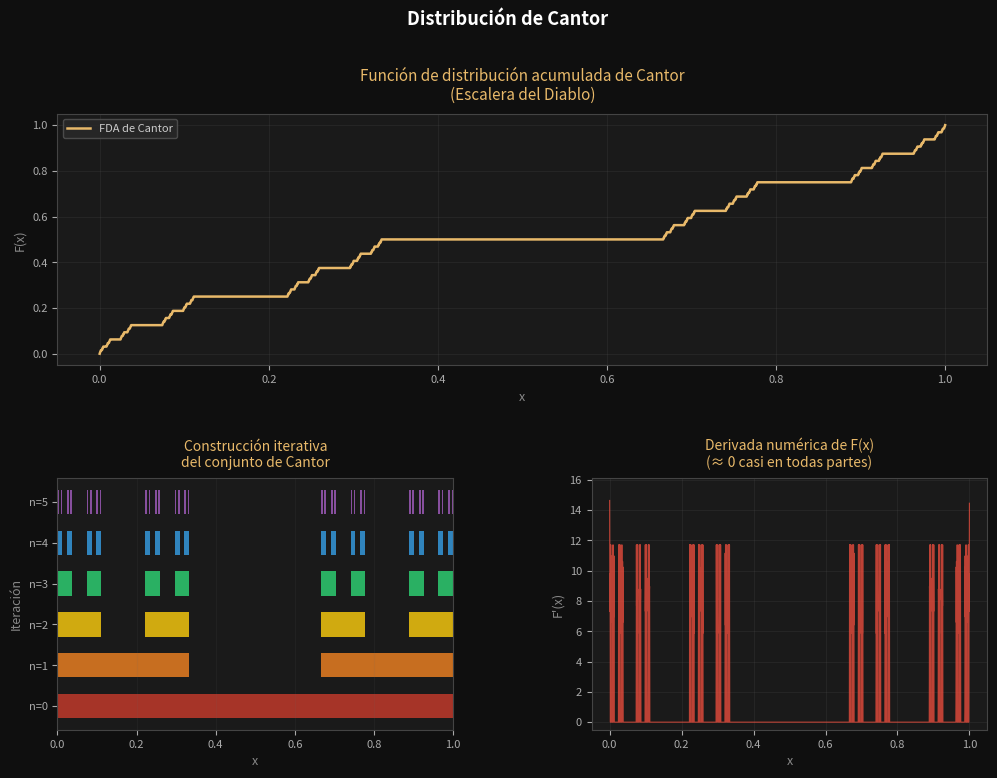

The script that saved this image: (Note: this script raises an exception after producing the figure.)
import numpy as np
import matplotlib.pyplot as plt
import matplotlib.gridspec as gridspec

# ── Construcción de la función escalera del diablo ──────────────────────────
def cantor_fda(x, n_iter=12):
    """Aproxima la FDA de Cantor evaluando x ∈ [0,1] con n_iter iteraciones."""
    x = np.asarray(x, dtype=float)
    result = np.zeros_like(x)
    lo = np.zeros_like(x)
    hi = np.ones_like(x)
    val_lo = np.zeros_like(x)

    for _ in range(n_iter):
        mid = (lo + hi) / 2
        left  = (lo + mid) / 2   # tercio izquierdo
        right = (mid + hi) / 2   # tercio derecho
        mid_val = (val_lo + (val_lo + (hi - lo))) / 2  # valor en el tercio central

        # En el tercio central la función es constante = mid_val
        in_middle = (x >= left) & (x <= right)
        result = np.where(in_middle, (val_lo + 1 - val_lo) / 2 + val_lo, result)

        # Actualizar para rama izquierda y derecha
        go_right = x > right
        lo  = np.where(go_right, right, lo)
        val_lo = np.where(go_right, val_lo + (1 - val_lo - val_lo) / 2 + val_lo, val_lo)
        hi  = np.where(~go_right & ~in_middle, left, hi)

    return result

# Alternativa más limpia: iteración directa en base 3
def devil_staircase(x_vals, depth=15):
    """Escalera del diablo via algoritmo iterativo."""
    out = []
    for x in x_vals:
        val = 0.0
        lo, hi = 0.0, 1.0
        for _ in range(depth):
            m1 = lo + (hi - lo) / 3
            m2 = lo + 2 * (hi - lo) / 3
            if x < m1:
                hi = m1
            elif x > m2:
                val += 1 / 2**(_ + 1)  # escalón
                lo = m2
            else:
                val += 1 / 2**(_ + 1)
                break
        out.append(val)
    return np.array(out)

x = np.linspace(0, 1, 3000)
fda_cantor = devil_staircase(x, depth=14)

# ── Construcción iterativa del conjunto de Cantor (visualización) ────────────
def cantor_intervals(n):
    """Devuelve los intervalos que sobreviven después de n iteraciones."""
    intervals = [(0.0, 1.0)]
    for _ in range(n):
        new = []
        for a, b in intervals:
            third = (b - a) / 3
            new.append((a, a + third))
            new.append((b - third, b))
        intervals = new
    return intervals

# ── Plot ─────────────────────────────────────────────────────────────────────
fig = plt.figure(figsize=(12, 8))
fig.patch.set_facecolor('#0f0f0f')
gs = gridspec.GridSpec(2, 2, figure=fig, hspace=0.45, wspace=0.35)

ax1 = fig.add_subplot(gs[0, :])
ax2 = fig.add_subplot(gs[1, 0])
ax3 = fig.add_subplot(gs[1, 1])

for ax in [ax1, ax2, ax3]:
    ax.set_facecolor('#1a1a1a')
    ax.tick_params(colors='#aaaaaa', labelsize=8)
    for spine in ax.spines.values():
        spine.set_edgecolor('#444444')

# FDA: escalera del diablo
ax1.plot(x, fda_cantor, color='#e8b96a', lw=1.8, label='FDA de Cantor')
ax1.set_title('Función de distribución acumulada de Cantor\n(Escalera del Diablo)', 
              color='#e8b96a', fontsize=11, pad=10)
ax1.set_xlabel('x', color='#888888', fontsize=9)
ax1.set_ylabel('F(x)', color='#888888', fontsize=9)
ax1.legend(fontsize=8, facecolor='#2a2a2a', edgecolor='#555555', labelcolor='#cccccc')
ax1.grid(True, alpha=0.15, color='#666666')

# Construcción iterativa
colors = ['#c0392b', '#e67e22', '#f1c40f', '#2ecc71', '#3498db', '#9b59b6']
for i in range(6):
    intervals = cantor_intervals(i)
    for a, b in intervals:
        ax2.barh(i, b - a, left=a, height=0.6, color=colors[i], alpha=0.85)
ax2.set_title('Construcción iterativa\ndel conjunto de Cantor', 
              color='#e8b96a', fontsize=10, pad=8)
ax2.set_xlabel('x', color='#888888', fontsize=9)
ax2.set_ylabel('Iteración', color='#888888', fontsize=9)
ax2.set_yticks(range(6))
ax2.set_yticklabels([f'n={i}' for i in range(6)], color='#aaaaaa', fontsize=8)
ax2.set_xlim(0, 1)
ax2.grid(True, alpha=0.1, color='#666666', axis='x')

# Derivada numérica (casi cero en todas partes)
dx = x[1] - x[0]
deriv = np.gradient(fda_cantor, dx)
ax3.plot(x, deriv, color='#e74c3c', lw=0.8, alpha=0.8)
ax3.set_title('Derivada numérica de F(x)\n(≈ 0 casi en todas partes)', 
              color='#e8b96a', fontsize=10, pad=8)
ax3.set_xlabel('x', color='#888888', fontsize=9)
ax3.set_ylabel("F'(x)", color='#888888', fontsize=9)
ax3.grid(True, alpha=0.15, color='#666666')
ax3.set_ylim(-0.5, max(deriv) * 1.1)

plt.suptitle('Distribución de Cantor', color='#ffffff', fontsize=13, fontweight='bold', y=1.01)
plt.savefig('/tmp/cantor.png', dpi=130, bbox_inches='tight', facecolor='#0f0f0f')
plt.show()
print('Nota: la derivada numérica muestra picos artificiales en los bordes de los escalones.')
print('Matemáticamente, F\'(x) = 0 en casi todo punto.')

# Simulación de X ~ Cantor via lanzamientos de moneda en base 3
np.random.seed(42)
N = 50_000
K = 20  # iteraciones

# Cada fila: K lanzamientos de Bernoulli(1/2)
B = np.random.randint(0, 2, size=(N, K))  # 0 o 1
digits = 2 * B  # dígitos en base 3: 0 o 2
potencias = 3.0 ** (-np.arange(1, K + 1))
X_cantor = digits @ potencias  # suma: X = Σ aₖ/3ᵏ

fig, axes = plt.subplots(1, 3, figsize=(13, 4))
fig.patch.set_facecolor('#0f0f0f')

for ax in axes:
    ax.set_facecolor('#1a1a1a')
    ax.tick_params(colors='#aaaaaa', labelsize=8)
    for spine in ax.spines.values():
        spine.set_edgecolor('#444444')

# Histograma de la muestra
axes[0].hist(X_cantor, bins=200, density=True, color='#3498db', alpha=0.8, edgecolor='none')
axes[0].set_title('Histograma de 50.000 muestras\nX ~ Cantor (base 3, dígitos {0,2})',
                  color='#e8b96a', fontsize=9)
axes[0].set_xlabel('x', color='#888888')
axes[0].set_ylabel('Densidad empírica', color='#888888')
axes[0].text(0.5, 0.92, '← Sin densidad: los "vacíos" son los tercios removidos',
             transform=axes[0].transAxes, color='#e74c3c', fontsize=7, ha='center')

# FDA empírica
X_sorted = np.sort(X_cantor)
y_ecdf = np.arange(1, N + 1) / N
axes[1].plot(X_sorted, y_ecdf, color='#e8b96a', lw=0.8)
axes[1].set_title('FDA empírica\n(replica la escalera del diablo)',
                  color='#e8b96a', fontsize=9)
axes[1].set_xlabel('x', color='#888888')
axes[1].set_ylabel('F̂(x)', color='#888888')
axes[1].grid(True, alpha=0.15, color='#666666')

# Momentos
media_teo = 0.5
var_teo   = 1/8
axes[2].axis('off')
tabla = [
    ['', 'Teórico', 'Empírico'],
    ['E[X]', '0.5000', f'{X_cantor.mean():.4f}'],
    ['Var(X)', '0.1250', f'{X_cantor.var():.4f}'],
    ['Mediana', '0.5000', f'{np.median(X_cantor):.4f}'],
    ['Mín', '0.0000', f'{X_cantor.min():.4f}'],
    ['Máx', '1.0000', f'{X_cantor.max():.4f}'],
]
t = axes[2].table(cellText=tabla[1:], colLabels=tabla[0],
                  loc='center', cellLoc='center')
t.auto_set_font_size(False)
t.set_fontsize(9)
for (r, c), cell in t.get_celld().items():
    cell.set_facecolor('#1a1a1a' if r > 0 else '#2a2a2a')
    cell.set_text_props(color='#cccccc')
    cell.set_edgecolor('#444444')
axes[2].set_title('Momentos teóricos vs. empíricos', color='#e8b96a', fontsize=9, pad=60)

plt.suptitle('Simulación: X ~ Distribución de Cantor', color='#ffffff', fontsize=12, fontweight='bold')
plt.tight_layout()
plt.savefig('/tmp/cantor_sim.png', dpi=130, bbox_inches='tight', facecolor='#0f0f0f')
plt.show()

from scipy import stats

p = 0.35       # probabilidad del átomo en 0
lam = 1.5      # parámetro exponencial
N = 30_000
np.random.seed(0)

# Simulación
atomos  = np.random.binomial(1, p, N)          # 1 = cae en t=0
continuos = np.random.exponential(1/lam, N)    # parte continua
X_mix = np.where(atomos == 1, 0.0, continuos)

x_grid = np.linspace(-0.1, 4, 1000)
fda_mix = p * (x_grid >= 0) + (1 - p) * stats.expon.cdf(x_grid, scale=1/lam) * (x_grid >= 0)

fig, axes = plt.subplots(1, 3, figsize=(13, 4))
fig.patch.set_facecolor('#0f0f0f')
for ax in axes:
    ax.set_facecolor('#1a1a1a')
    ax.tick_params(colors='#aaaaaa', labelsize=8)
    for spine in ax.spines.values():
        spine.set_edgecolor('#444444')

# Histograma (sin el átomo)
X_cont_only = X_mix[X_mix > 0]
axes[0].hist(X_cont_only, bins=80, density=True, color='#2ecc71', alpha=0.75, label='Parte continua')
axes[0].axvline(0, color='#e74c3c', lw=2, label=f'Átomo en 0 (p={p})')
axes[0].set_title('Histograma parte continua\n+ átomo en t=0', color='#e8b96a', fontsize=9)
axes[0].set_xlabel('x', color='#888888')
axes[0].legend(fontsize=7, facecolor='#2a2a2a', edgecolor='#555', labelcolor='#ccc')
axes[0].set_xlim(-0.2, 4)

# FDA teórica
axes[1].plot(x_grid, fda_mix, color='#e8b96a', lw=2)
axes[1].axvline(0, color='#e74c3c', lw=1, ls='--', alpha=0.6)
# Salto en x=0
axes[1].annotate(f'Salto = p = {p}', xy=(0, p), xytext=(0.5, p - 0.1),
                 arrowprops=dict(arrowstyle='->', color='#e74c3c'),
                 color='#e74c3c', fontsize=8)
axes[1].set_title('FDA de la distribución mixta\n(salto en t=0)', color='#e8b96a', fontsize=9)
axes[1].set_xlabel('x', color='#888888')
axes[1].set_ylabel('F(x)', color='#888888')
axes[1].grid(True, alpha=0.15, color='#666666')

# FDA empírica vs teórica
X_sorted = np.sort(X_mix)
y_ecdf = np.arange(1, N+1) / N
axes[2].plot(X_sorted, y_ecdf, color='#3498db', lw=0.8, label='FDA empírica', alpha=0.8)
axes[2].plot(x_grid, fda_mix, color='#e8b96a', lw=1.5, ls='--', label='FDA teórica')
axes[2].set_title('FDA empírica vs. teórica', color='#e8b96a', fontsize=9)
axes[2].set_xlabel('x', color='#888888')
axes[2].set_xlim(-0.2, 4)
axes[2].legend(fontsize=7, facecolor='#2a2a2a', edgecolor='#555', labelcolor='#ccc')
axes[2].grid(True, alpha=0.15, color='#666666')

plt.suptitle('Distribución Mixta (discreta + continua)', color='#ffffff', fontsize=12, fontweight='bold')
plt.tight_layout()
plt.savefig('/tmp/mixta.png', dpi=130, bbox_inches='tight', facecolor='#0f0f0f')
plt.show()
print(f'P(X=0) empírico: {(X_mix==0).mean():.4f} | teórico: {p}')

def cantor_generalizado(N=20_000, K=18, p=0.5, seed=None):
    """Simula X_p = Σ Aₖ/3ᵏ con P(Aₖ=2)=p."""
    if seed is not None:
        np.random.seed(seed)
    A = 2 * np.random.binomial(1, p, size=(N, K))  # 0 o 2
    potencias = 3.0 ** (-np.arange(1, K + 1))
    return A @ potencias

ps = [0.2, 0.5, 0.8]
colores = ['#3498db', '#e8b96a', '#e74c3c']
N = 30_000

fig, axes = plt.subplots(2, 3, figsize=(13, 7))
fig.patch.set_facecolor('#0f0f0f')
for row in axes:
    for ax in row:
        ax.set_facecolor('#1a1a1a')
        ax.tick_params(colors='#aaaaaa', labelsize=7)
        for spine in ax.spines.values():
            spine.set_edgecolor('#444444')

for i, (p_val, col) in enumerate(zip(ps, colores)):
    X = cantor_generalizado(N=N, K=16, p=p_val, seed=i)
    X_sorted = np.sort(X)
    y_ecdf = np.arange(1, N+1) / N

    # Histograma
    axes[0, i].hist(X, bins=300, density=True, color=col, alpha=0.8, edgecolor='none')
    axes[0, i].set_title(f'Histograma\np = {p_val}', color='#e8b96a', fontsize=9)
    axes[0, i].set_xlabel('x', color='#888888', fontsize=8)
    axes[0, i].set_xlim(0, 1)

    # FDA empírica
    axes[1, i].plot(X_sorted, y_ecdf, color=col, lw=0.9)
    axes[1, i].set_title(f'FDA empírica\np = {p_val}  |  E[X] ≈ {X.mean():.3f}',
                         color='#e8b96a', fontsize=9)
    axes[1, i].set_xlabel('x', color='#888888', fontsize=8)
    axes[1, i].set_ylabel('F̂(x)', color='#888888', fontsize=8)
    axes[1, i].grid(True, alpha=0.15, color='#666666')

plt.suptitle('Distribución de Cantor Generalizada — Bernoulli asimétrica en base 3',
             color='#ffffff', fontsize=11, fontweight='bold')
plt.tight_layout()
plt.savefig('/tmp/cantor_gen.png', dpi=130, bbox_inches='tight', facecolor='#0f0f0f')
plt.show()

def minkowski_question_mark(x, depth=40):
    """Calcula ?(x) via expansión en fracción continua."""
    results = []
    for xi in np.asarray(x).flatten():
        if xi <= 0: results.append(0.0); continue
        if xi >= 1: results.append(1.0); continue
        # Obtener coeficientes de fracción continua
        coeffs = []
        val = xi
        for _ in range(depth):
            a = int(val)
            coeffs.append(a)
            frac = val - a
            if frac < 1e-12:
                break
            val = 1.0 / frac
        # Calcular ?(x)
        s = 0.0
        exp = 0
        for k, a in enumerate(coeffs):
            exp += a
            s += (-1)**k / 2**exp
        results.append(2 * s)
    return np.array(results)

x_grid = np.linspace(0.001, 0.999, 2000)
y_mink = minkowski_question_mark(x_grid, depth=30)

# Algunos puntos notables
phi = (np.sqrt(5) - 1) / 2  # número áureo conjugado
sqrt2_frac = np.sqrt(2) - 1

fig, axes = plt.subplots(1, 3, figsize=(13, 4))
fig.patch.set_facecolor('#0f0f0f')
for ax in axes:
    ax.set_facecolor('#1a1a1a')
    ax.tick_params(colors='#aaaaaa', labelsize=8)
    for spine in ax.spines.values():
        spine.set_edgecolor('#444444')

# ?(x) vs x
axes[0].plot(x_grid, y_mink, color='#9b59b6', lw=1.5)
axes[0].plot([0, 1], [0, 1], color='#555555', lw=1, ls='--', label='y = x')
# Puntos notables
phi_q = float(minkowski_question_mark([phi]))
sqrt2_q = float(minkowski_question_mark([sqrt2_frac]))
axes[0].scatter([phi, sqrt2_frac], [phi_q, sqrt2_q],
                color=['#f1c40f', '#e74c3c'], zorder=5, s=40)
axes[0].annotate(f'φ={phi:.3f}\n?={phi_q:.3f}', (phi, phi_q),
                 xytext=(phi+0.1, phi_q-0.15), color='#f1c40f', fontsize=7)
axes[0].annotate(f'√2-1={sqrt2_frac:.3f}\n?={sqrt2_q:.3f}', (sqrt2_frac, sqrt2_q),
                 xytext=(sqrt2_frac-0.3, sqrt2_q+0.1), color='#e74c3c', fontsize=7)
axes[0].set_title('?(x): función de Minkowski', color='#e8b96a', fontsize=9)
axes[0].set_xlabel('x', color='#888888')
axes[0].set_ylabel('?(x)', color='#888888')
axes[0].legend(fontsize=7, facecolor='#2a2a2a', edgecolor='#555', labelcolor='#aaa')
axes[0].grid(True, alpha=0.15)

# Derivada numérica
dx = x_grid[1] - x_grid[0]
deriv = np.gradient(y_mink, dx)
axes[1].plot(x_grid, deriv, color='#e74c3c', lw=0.8, alpha=0.85)
axes[1].set_title("Derivada numérica de ?(x)\n(≈ 0 c.t.p.)", color='#e8b96a', fontsize=9)
axes[1].set_xlabel('x', color='#888888')
axes[1].set_ylabel("?'(x)", color='#888888')
axes[1].grid(True, alpha=0.15)
axes[1].set_ylim(-0.5, np.percentile(deriv, 99) * 1.5)

# Comparación con Cantor
axes[2].plot(x, fda_cantor, color='#e8b96a', lw=1.5, label='Cantor (soporte = C)', alpha=0.9)
axes[2].plot(x_grid, y_mink, color='#9b59b6', lw=1.5, label='Minkowski (soporte = [0,1])', alpha=0.9)
axes[2].plot([0, 1], [0, 1], color='#555555', lw=1, ls='--', label='Uniforme', alpha=0.6)
axes[2].set_title('Comparación de FDAs singulares', color='#e8b96a', fontsize=9)
axes[2].set_xlabel('x', color='#888888')
axes[2].set_ylabel('F(x)', color='#888888')
axes[2].legend(fontsize=7, facecolor='#2a2a2a', edgecolor='#555', labelcolor='#ccc')
axes[2].grid(True, alpha=0.15)

plt.suptitle('Función de Minkowski ?(x) — Distribución singular con soporte denso',
             color='#ffffff', fontsize=11, fontweight='bold')
plt.tight_layout()
plt.savefig('/tmp/minkowski.png', dpi=130, bbox_inches='tight', facecolor='#0f0f0f')
plt.show()
